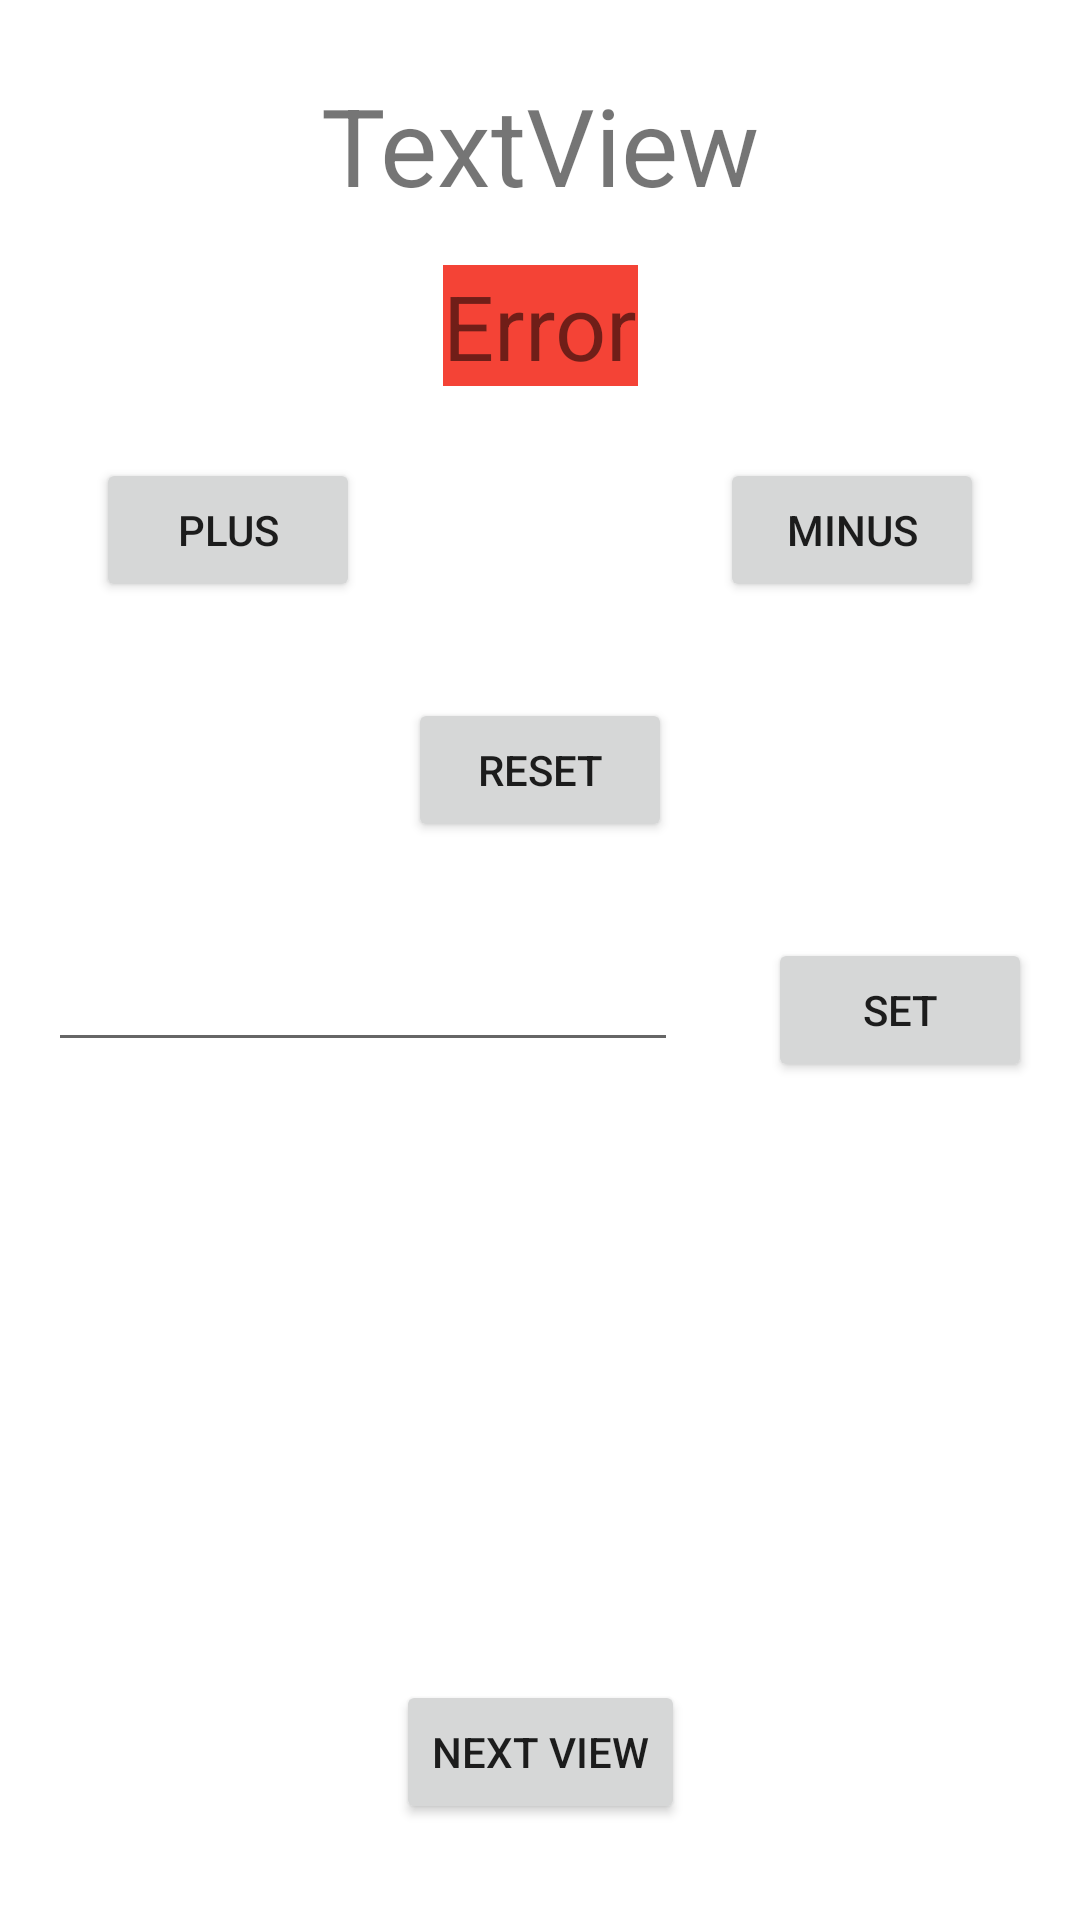

The Android layout XML behind this screen, and the referenced resources:
<!-- AndroidManifest.xml: application theme Theme.ÖvingV2 -->
<!-- res/layout/activity_main.xml -->
<?xml version="1.0" encoding="utf-8"?>
<androidx.constraintlayout.widget.ConstraintLayout xmlns:android="http://schemas.android.com/apk/res/android"
    xmlns:app="http://schemas.android.com/apk/res-auto"
    xmlns:tools="http://schemas.android.com/tools"
    android:layout_width="match_parent"
    android:layout_height="match_parent"
    tools:context=".MainActivity">

    <Button
        android:id="@+id/setButton"
        android:layout_width="wrap_content"
        android:layout_height="wrap_content"
        android:layout_marginTop="32dp"
        android:layout_marginEnd="16dp"
        android:text="set"
        app:layout_constraintEnd_toEndOf="parent"
        app:layout_constraintTop_toBottomOf="@+id/resetButton" />

    <Button
        android:id="@+id/minusButton"
        android:layout_width="wrap_content"
        android:layout_height="wrap_content"
        android:layout_marginTop="24dp"
        android:layout_marginEnd="32dp"
        android:text="Minus"
        app:layout_constraintEnd_toEndOf="parent"
        app:layout_constraintTop_toBottomOf="@+id/errorTextView" />

    <TextView
        android:id="@+id/theTextView"
        android:layout_width="wrap_content"
        android:layout_height="wrap_content"
        android:layout_marginTop="24dp"
        android:text="TextView"
        android:textSize="36sp"
        app:layout_constraintEnd_toEndOf="parent"
        app:layout_constraintStart_toStartOf="parent"
        app:layout_constraintTop_toTopOf="parent" />

    <Button
        android:id="@+id/plusButton"
        android:layout_width="wrap_content"
        android:layout_height="wrap_content"
        android:layout_marginStart="32dp"
        android:layout_marginTop="24dp"
        android:text="Plus"
        app:layout_constraintStart_toStartOf="parent"
        app:layout_constraintTop_toBottomOf="@+id/errorTextView" />

    <TextView
        android:id="@+id/errorTextView"
        android:layout_width="wrap_content"
        android:layout_height="wrap_content"
        android:layout_marginTop="16dp"
        android:background="#F44336"
        android:text="Error"
        android:textSize="30sp"
        app:layout_constraintEnd_toEndOf="parent"
        app:layout_constraintStart_toStartOf="parent"
        app:layout_constraintTop_toBottomOf="@+id/theTextView" />

    <Button
        android:id="@+id/resetButton"
        android:layout_width="wrap_content"
        android:layout_height="wrap_content"
        android:layout_marginTop="32dp"
        android:text="reset"
        app:layout_constraintEnd_toEndOf="parent"
        app:layout_constraintStart_toStartOf="parent"
        app:layout_constraintTop_toBottomOf="@+id/minusButton" />

    <EditText
        android:id="@+id/NumberEditText"
        android:layout_width="wrap_content"
        android:layout_height="wrap_content"
        android:layout_marginStart="16dp"
        android:layout_marginTop="32dp"
        android:ems="10"
        android:inputType="textPersonName"
        app:layout_constraintStart_toStartOf="parent"
        app:layout_constraintTop_toBottomOf="@+id/resetButton" />

    <Button
        android:id="@+id/goToNextViewbutton"
        android:layout_width="wrap_content"
        android:layout_height="wrap_content"
        android:layout_marginBottom="32dp"
        android:text="Next View"
        app:layout_constraintBottom_toBottomOf="parent"
        app:layout_constraintEnd_toEndOf="parent"
        app:layout_constraintStart_toStartOf="parent" />

</androidx.constraintlayout.widget.ConstraintLayout>
<!-- resources referenced by this layout -->
<resources>
  <style name="Theme.ÖvingV2" parent="Theme.MaterialComponents.DayNight.DarkActionBar">
          
          <item name="colorPrimary">@color/purple_500</item>
          <item name="colorPrimaryVariant">@color/purple_700</item>
          <item name="colorOnPrimary">@color/white</item>
          
          <item name="colorSecondary">@color/teal_200</item>
          <item name="colorSecondaryVariant">@color/teal_700</item>
          <item name="colorOnSecondary">@color/black</item>
          
          <item name="android:statusBarColor" tools:targetApi="l">?attr/colorPrimaryVariant</item>
          
      </style>
  <!-- not gathered from this repository: default colours our renderer supplied (Android Studio template values) -->
  <color name="purple_500">#FF6200EE</color>
  <color name="purple_700">#FF3700B3</color>
  <color name="teal_200">#FF03DAC5</color>
  <color name="teal_700">#FF018786</color>
  <color name="black">#FF000000</color>
  <color name="white">#FFFFFFFF</color>
</resources>
